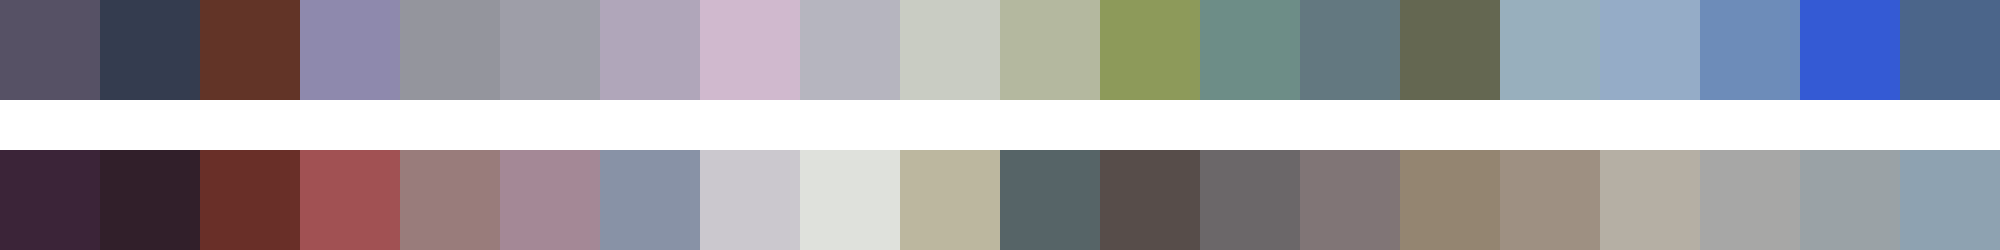

The file beside this chart, header and first rows:
#565165	#343c4f	#623427	#8e89ad	#94959d	#9e9ea8	#b0a6ba	#d0b9ce	#b6b5bf	#c9ccc3	#b4b89f	#8d9a5a	#6d8d87	#637880	#646751	#98afbd	#95acc7	#6d8cb9	#345ad4	#4b658a
#3b2438	#311f2a	#692f28	#a15153	#997c7b	#a48896	#8892a6	#cbc8ce	#dfe1dc	#bcb79f	#566467	#574d4a	#6b6769	#807576	#948571	#9e9082	#b5afa4	#a7a7a6	#9aa2a6	#8ea2b1
